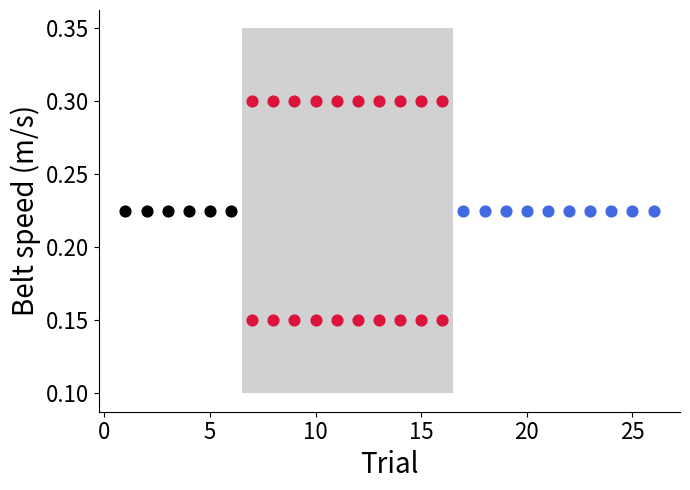
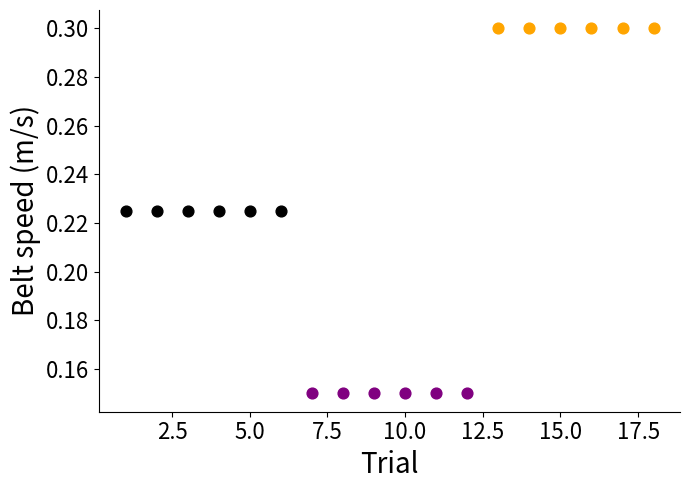

Write the Python code that produced these figures, in order.
import numpy as np
import matplotlib.pyplot as plt

fig, ax = plt.subplots(figsize=(7, 5), tight_layout=True)
rectangle = plt.Rectangle((6.5, 0.1), 10, 0.25, fc='dimgrey', alpha=0.3)
plt.gca().add_patch(rectangle)
ax.scatter([1, 2, 3, 4, 5, 6], [0.225, 0.225, 0.225, 0.225, 0.225, 0.225], color='black', s=60)
ax.scatter([7, 8, 9, 10, 11, 12, 13, 14, 15, 16], [0.3, 0.3, 0.3, 0.3, 0.3, 0.3, 0.3, 0.3, 0.3, 0.3], color='crimson', s=60)
ax.scatter([7, 8, 9, 10, 11, 12, 13, 14, 15, 16], [0.15, 0.15, 0.15, 0.15, 0.15, 0.15, 0.15, 0.15, 0.15, 0.15], color='crimson', s=60)
ax.scatter([17, 18, 19, 20, 21, 22, 23, 24, 25, 26], [0.225, 0.225, 0.225, 0.225, 0.225, 0.225, 0.225, 0.225, 0.225, 0.225], color='royalblue', s=60)
ax.set_xlabel('Trial', fontsize=20)
ax.set_ylabel('Belt speed (m/s)', fontsize=20)
plt.xticks(fontsize=16)
plt.yticks(fontsize=16)
ax.spines['right'].set_visible(False)
ax.spines['top'].set_visible(False)
plt.savefig('J:\\Miniscope figures\\for figures\\' + 'split_session_protocol.svg', dpi=128)

# speed_L = np.array([0.225, 0.225, 0.225, 0.225, 0.225, 0.225, 0.15, 0.15, 0.15, 0.15, 0.15, 0.15, 0.15, 0.15, 0.15, 0.15, 0.225, 0.225, 0.225, 0.225, 0.225, 0.225, 0.225, 0.225, 0.225, 0.225])
# speed_R = np.array([0.225, 0.225, 0.225, 0.225, 0.225, 0.225, 0.3, 0.3, 0.3, 0.3, 0.3, 0.3, 0.3, 0.3, 0.3, 0.3, 0.225, 0.225, 0.225, 0.225, 0.225, 0.225, 0.225, 0.225, 0.225, 0.225])
# fig, ax = plt.subplots(figsize=(7, 3), tight_layout=True)
# rectangle = plt.Rectangle((6.5, 0.1), 10, 0.25, fc='dimgrey', alpha=0.3)
# plt.gca().add_patch(rectangle)
# for count_t, t in enumerate(trials):
#     ax.scatter(t, speed_L[count_t], color=colors_session[t], s=60)
#     ax.scatter(t, speed_R[count_t], color=colors_session[t], s=60)
# ax.set_xlabel('Trial', fontsize=20)
# ax.set_ylabel('Belt speed (m/s)', fontsize=20)
# plt.xticks(fontsize=16)
# plt.yticks(fontsize=16)
# ax.spines['right'].set_visible(False)
# ax.spines['top'].set_visible(False)
# plt.savefig('J:\\Miniscope figures\\for figures\\' + 'split_session_protocol_colors_session', dpi=128)

# fig, ax = plt.subplots(figsize=(7, 5), tight_layout=True)
# rectangle = plt.Rectangle((3.5, 0.15), 10, 0.25, fc='dimgrey', alpha=0.3)
# plt.gca().add_patch(rectangle)
# ax.scatter([1, 2, 3], [0.275, 0.275, 0.275], color='black', s=60)
# ax.scatter([4, 5, 6, 7, 8, 9, 10, 11, 12, 13], [0.375, 0.375, 0.375, 0.375, 0.375, 0.375, 0.375, 0.375, 0.375, 0.375], color='black', s=60)
# ax.scatter([4, 5, 6, 7, 8, 9, 10, 11, 12, 13], [0.175, 0.175, 0.175, 0.175, 0.175, 0.175, 0.175, 0.175, 0.175, 0.175], color='black', s=60)
# ax.scatter([14, 15, 16, 17, 18, 19, 20, 21, 22, 23], [0.275, 0.275, 0.275, 0.275, 0.275, 0.275, 0.275, 0.275, 0.275, 0.275], color='black', s=60)
# ax.set_xlabel('Trial', fontsize=20)
# ax.set_ylabel('Belt speed (m/s)', fontsize=20)
# plt.xticks(fontsize=16)
# plt.yticks(fontsize=16)
# ax.spines['right'].set_visible(False)
# ax.spines['top'].set_visible(False)
# plt.savefig('J:\\Miniscope figures\\for figures\\' + 'split_session_protocol_stgsn', dpi=128)

fig, ax = plt.subplots(figsize=(7, 5), tight_layout=True)
ax.scatter([1, 2, 3, 4, 5, 6], [0.225, 0.225, 0.225, 0.225, 0.225, 0.225], color='black', s=60)
ax.scatter([7, 8, 9, 10, 11, 12], [0.15, 0.15, 0.15, 0.15, 0.15, 0.15], color='purple', s=60)
ax.scatter([13, 14, 15, 16, 17, 18], [0.3, 0.3, 0.3, 0.3, 0.3, 0.3], color='orange', s=60)
ax.set_xlabel('Trial', fontsize=20)
ax.set_ylabel('Belt speed (m/s)', fontsize=20)
plt.xticks(fontsize=16)
plt.yticks(fontsize=16)
ax.spines['right'].set_visible(False)
ax.spines['top'].set_visible(False)
plt.savefig('E:\\Miniscope figures\\for ppt\\' + 'tied_session_protocol', dpi=128)